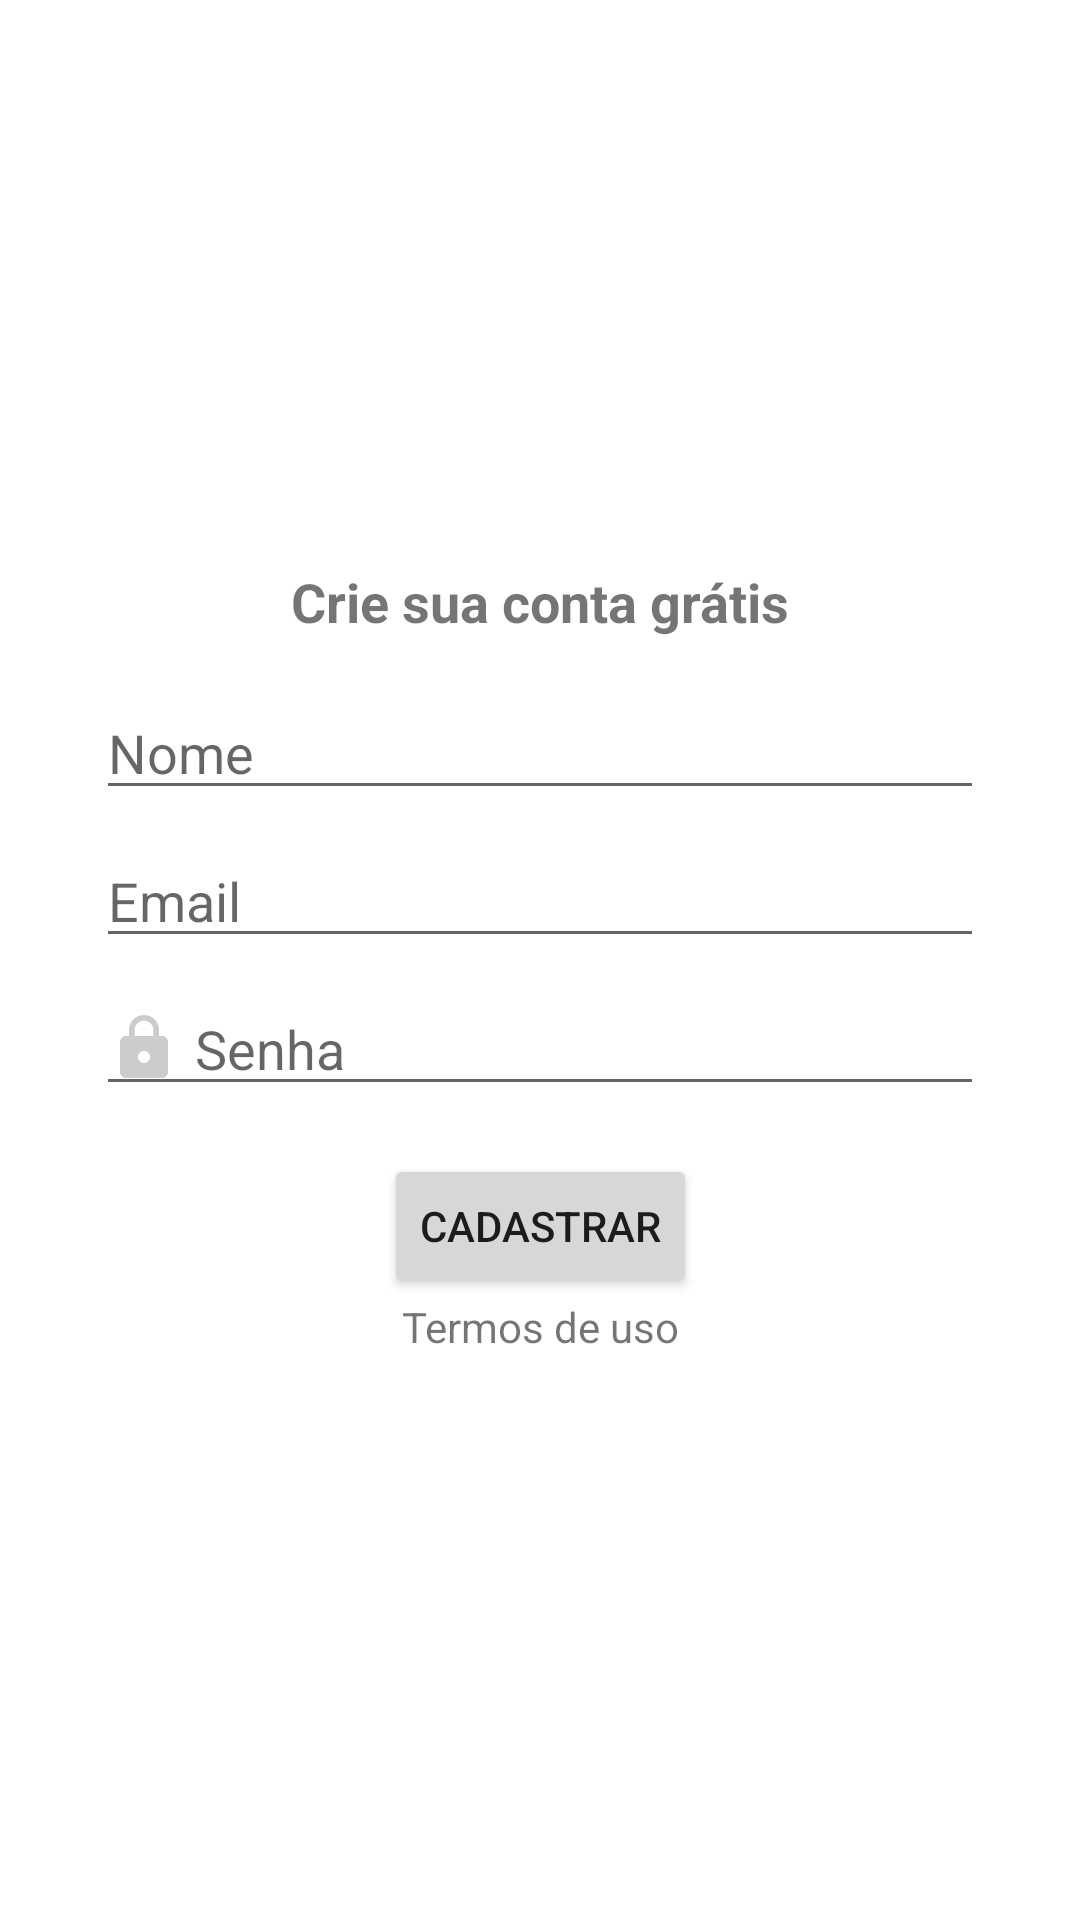

Write the Android layout XML for this screen, with the resource values it uses.
<!-- AndroidManifest.xml: application theme Theme.OrganizzeProject -->
<!-- res/layout/activity_cadastro.xml -->
<?xml version="1.0" encoding="utf-8"?>
<androidx.constraintlayout.widget.ConstraintLayout xmlns:android="http://schemas.android.com/apk/res/android"
    xmlns:app="http://schemas.android.com/apk/res-auto"
    xmlns:tools="http://schemas.android.com/tools"
    android:layout_width="match_parent"
    android:layout_height="match_parent"
    tools:context=".activity.CadastroActivity">

    <TextView
        android:id="@+id/textView5"
        android:layout_width="wrap_content"
        android:layout_height="wrap_content"
        android:layout_marginStart="8dp"
        android:layout_marginEnd="8dp"
        android:layout_marginBottom="16dp"
        android:text="Crie sua conta grátis"
        android:textSize="18sp"
        android:textStyle="bold"
        app:layout_constraintBottom_toTopOf="@+id/editNome"
        app:layout_constraintEnd_toEndOf="parent"
        app:layout_constraintStart_toStartOf="parent"
        app:layout_constraintTop_toTopOf="parent"
        app:layout_constraintVertical_chainStyle="packed" />

    <EditText
        android:id="@+id/editNome"
        android:layout_width="0dp"
        android:layout_height="wrap_content"
        android:layout_marginStart="32dp"
        android:layout_marginEnd="32dp"
        android:layout_marginBottom="8dp"
        android:drawableLeft="@drawable/ic_pessoa_cinza_24"
        android:drawablePadding="5dp"
        android:ems="10"
        android:hint="Nome"
        android:inputType="textPersonName"
        app:layout_constraintBottom_toTopOf="@+id/editEmail"
        app:layout_constraintEnd_toEndOf="parent"
        app:layout_constraintStart_toStartOf="parent"
        app:layout_constraintTop_toBottomOf="@+id/textView5" />

    <EditText
        android:id="@+id/editEmail"
        android:layout_width="0dp"
        android:layout_height="wrap_content"
        android:layout_marginStart="32dp"
        android:layout_marginEnd="32dp"
        android:layout_marginBottom="8dp"
        android:drawableLeft="@drawable/ic_email_cinza_24"
        android:drawablePadding="5dp"
        android:ems="10"
        android:hint="Email"
        android:inputType="textEmailAddress"
        app:layout_constraintBottom_toTopOf="@+id/editSenha"
        app:layout_constraintEnd_toEndOf="parent"
        app:layout_constraintStart_toStartOf="parent"
        app:layout_constraintTop_toBottomOf="@+id/editNome" />

    <EditText
        android:id="@+id/editSenha"
        android:layout_width="0dp"
        android:layout_height="wrap_content"
        android:layout_marginStart="32dp"
        android:layout_marginEnd="32dp"
        android:drawableLeft="@drawable/ic_cadeado_cinza_24"
        android:drawablePadding="5dp"
        android:ems="10"
        android:hint="Senha"
        android:inputType="textPassword"
        app:layout_constraintBottom_toTopOf="@+id/buttonCadastrar"
        app:layout_constraintEnd_toEndOf="parent"
        app:layout_constraintStart_toStartOf="parent"
        app:layout_constraintTop_toBottomOf="@+id/editEmail" />

    <Button
        android:id="@+id/buttonCadastrar"
        android:layout_width="wrap_content"
        android:layout_height="wrap_content"
        android:layout_marginStart="32dp"
        android:layout_marginTop="16dp"
        android:layout_marginEnd="32dp"
        android:text="Cadastrar"
        app:layout_constraintBottom_toTopOf="@+id/textView6"
        app:layout_constraintEnd_toEndOf="parent"
        app:layout_constraintStart_toStartOf="parent"
        app:layout_constraintTop_toBottomOf="@+id/editSenha" />

    <TextView
        android:id="@+id/textView6"
        android:layout_width="wrap_content"
        android:layout_height="wrap_content"
        android:layout_marginStart="8dp"
        android:layout_marginEnd="8dp"
        android:text="Termos de uso"
        app:layout_constraintBottom_toBottomOf="parent"
        app:layout_constraintEnd_toEndOf="parent"
        app:layout_constraintStart_toStartOf="parent"
        app:layout_constraintTop_toBottomOf="@+id/buttonCadastrar" />
</androidx.constraintlayout.widget.ConstraintLayout>
<!-- resources referenced by this layout -->
<resources>
  <!-- drawable ic_cadeado_cinza_24 (drawable) -->
  <vector
      android:height="24dp"
      android:tint="#CCCCCC"
      android:viewportHeight="24"
      android:viewportWidth="24"
      android:width="24dp"
      xmlns:android="http://schemas.android.com/apk/res/android">
      <path
          android:fillColor="@android:color/white"
          android:pathData="M18,8h-1L17,6c0,-2.76 -2.24,-5 -5,-5S7,3.24 7,6v2L6,8c-1.1,0 -2,0.9 -2,2v10c0,1.1 0.9,2 2,2h12c1.1,0 2,-0.9 2,-2L20,10c0,-1.1 -0.9,-2 -2,-2zM12,17c-1.1,0 -2,-0.9 -2,-2s0.9,-2 2,-2 2,0.9 2,2 -0.9,2 -2,2zM15.1,8L8.9,8L8.9,6c0,-1.71 1.39,-3.1 3.1,-3.1 1.71,0 3.1,1.39 3.1,3.1v2z"/>
  </vector>
  <style name="Theme.OrganizzeProject" parent="Theme.MaterialComponents.DayNight.DarkActionBar">
          
          <item name="colorPrimary">#01C7D2</item>
          <item name="colorPrimaryVariant">#00B2BC</item>
          <item name="colorOnPrimary">@color/white</item>
          
          <item name="colorSecondary">#FF706A</item>
          <item name="colorSecondaryVariant">@color/teal_700</item>
          <item name="colorOnSecondary">@color/black</item>
          
          <item name="android:statusBarColor">?attr/colorPrimaryVariant</item>
          
      </style>
  <color name="white">#FFFFFFFF</color>
  <color name="teal_700">#FF018786</color>
  <color name="black">#FF000000</color>
</resources>
